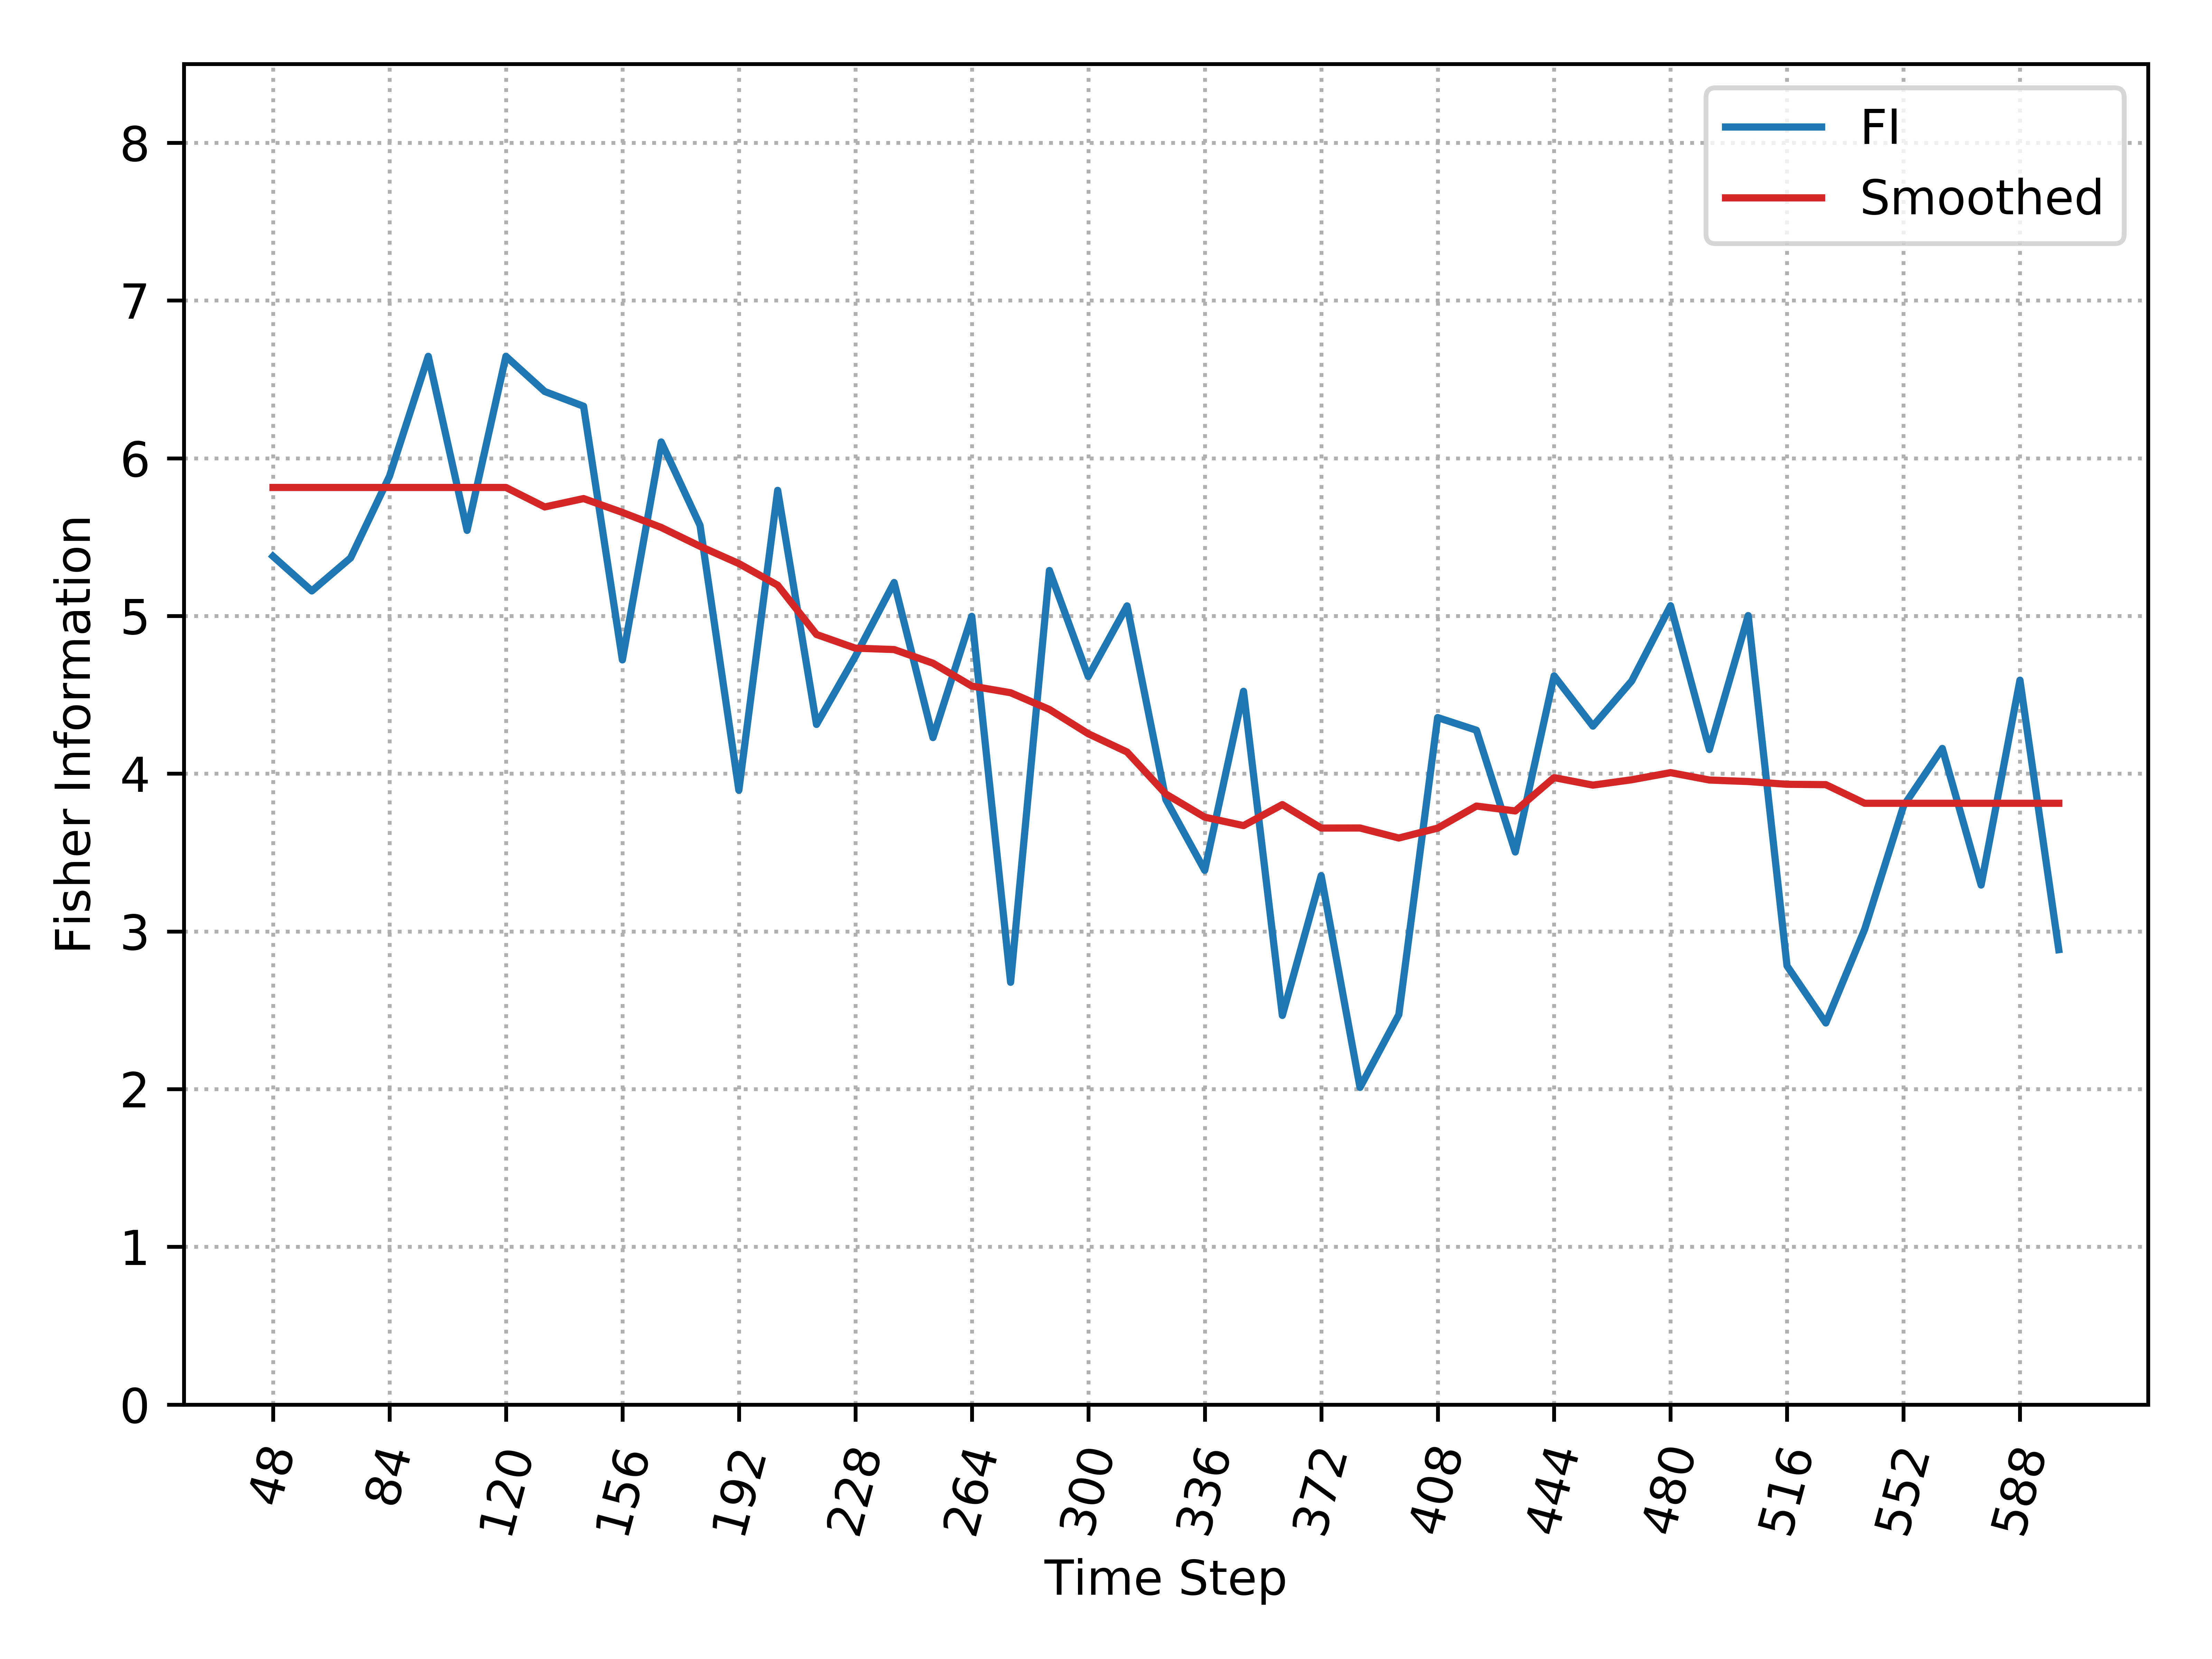

The file beside this chart, header and first rows:
, Time_Step, FI, Smooth_FI
0, 48, 5.378, 5.815
1, 60, 5.159, 5.815
2, 72, 5.368, 5.815
3, 84, 5.885, 5.815
4, 96, 6.646, 5.815
5, 108, 5.542, 5.815
6, 120, 6.646, 5.815
7, 132, 6.423, 5.691
8, 144, 6.33, 5.744
9, 156, 4.721, 5.656
10, 168, 6.103, 5.561
11, 180, 5.574, 5.442
12, 192, 3.895, 5.332
13, 204, 5.796, 5.195
14, 216, 4.312, 4.883
15, 228, 4.743, 4.796
16, 240, 5.212, 4.787
17, 252, 4.229, 4.7
18, 264, 4.997, 4.556
19, 276, 2.677, 4.513
20, 288, 5.288, 4.407
21, 300, 4.616, 4.253
22, 312, 5.064, 4.137
23, 324, 3.835, 3.871
24, 336, 3.387, 3.724
25, 348, 4.522, 3.671
26, 360, 2.467, 3.804
27, 372, 3.353, 3.655
28, 384, 2.011, 3.656
29, 396, 2.472, 3.592
30, 408, 4.356, 3.655
31, 420, 4.276, 3.795
32, 432, 3.503, 3.764
33, 444, 4.62, 3.975
34, 456, 4.301, 3.927
35, 468, 4.588, 3.961
36, 480, 5.065, 4.007
37, 492, 4.153, 3.96
38, 504, 5.002, 3.95
39, 516, 2.781, 3.933
40, 528, 2.419, 3.93
41, 540, 3.013, 3.812
42, 552, 3.795, 3.812
43, 564, 4.16, 3.812
44, 576, 3.294, 3.812
45, 588, 4.593, 3.812
46, 600, 2.884, 3.812
